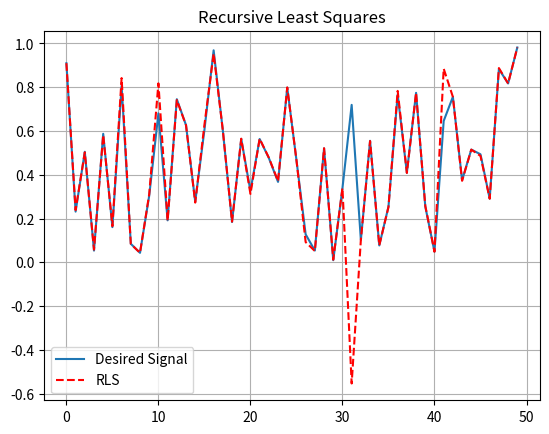

Reproduce this figure in Python.
                                                              #-------------------------------------------------------------------------------
# Name:Recursive least squares
# Author:  m_tsutsui
#-------------------------------------------------------------------------------

#Library_Import#############################
from numpy import*
import math, numpy as np
import matplotlib.pyplot as plt
#Library_Import_end##########################



def RLS(arufa,lamda,update):    #RLS Algorithm
    """
    arufa:α , lamda:forgetting factor

    update:Update Count

    """
    y_opt_buf=[]

    P_ini=1/arufa*np.eye(d_size,d_size)

    w_ini=np.zeros([d_size,1])  #initial coefficient

    for s_loop in np.arange(0,d_size,1):# d sample loop
        for i in np.arange(1,update+1,1):
            gain=(1/lamda*(matrix(P_ini)*matrix(x)))*(1+1/lamda*matrix(x).T*matrix(P_ini)*matrix(x)).I  #gain vector
            e=d[0,s_loop]-matrix(w_ini).T*matrix(x)     #error

            w_ini=matrix(w_ini)+matrix(gain)*e
            P_ini=1/lamda*(np.eye(d_size,d_size)-matrix(gain)*matrix(x).T)*matrix(P_ini)

        y_opt=float (matrix(w_ini).T*matrix(x)) #ADF out (1sample)
        y_opt_buf.append(y_opt) #ADF out vector

    return  y_opt_buf

if __name__ == '__main__':

    d_size=50   #data size

    d=np.random.rand(1,d_size)  #Desired Signal

    x=np.random.rand(d_size,1)  #filter input

#_plot_command_############################
    plt.figure(facecolor='w')
    plt.plot(array(d).T)
    plt.plot(array(RLS(0.01,0.4,5)).T,"r--")
    plt.grid()
    plt.legend(('Desired Signal','RLS'))
    plt.title('Recursive Least Squares')
    plt.show()
 #_end_#####################################
